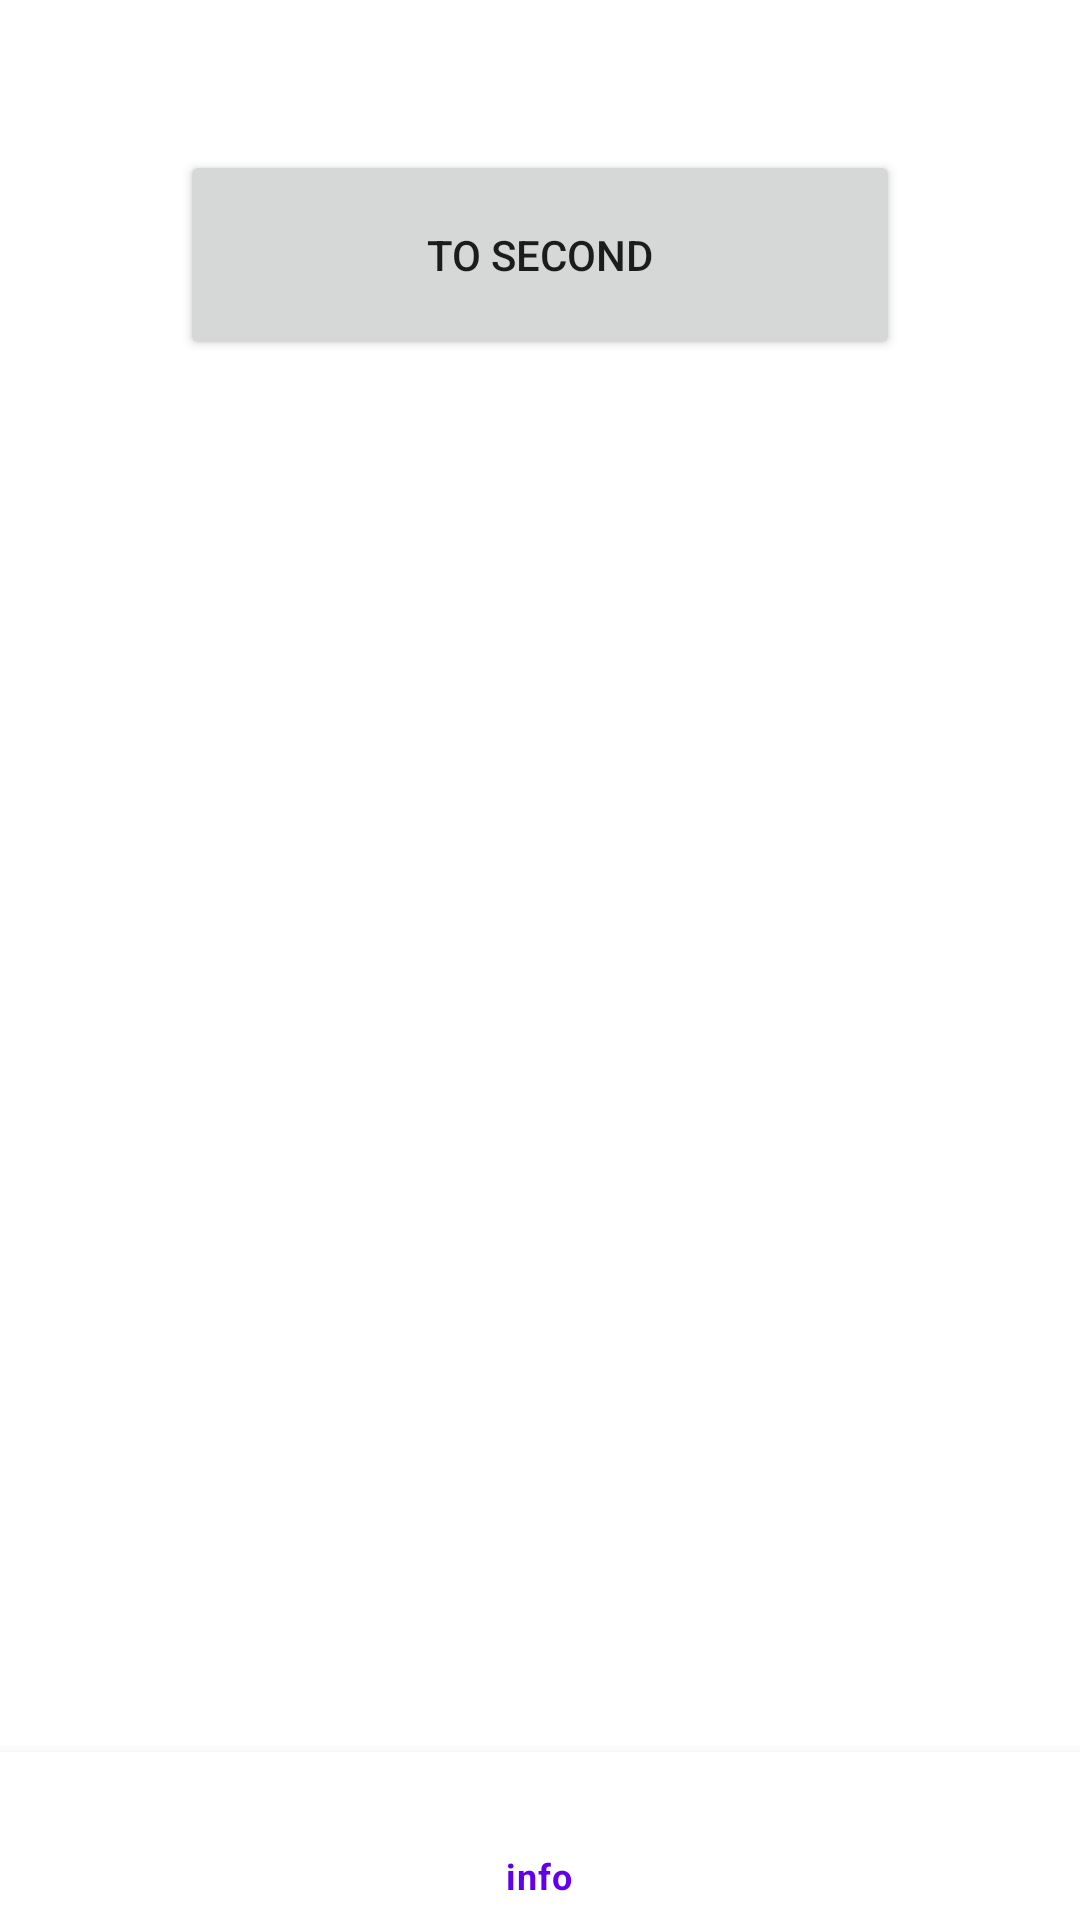

Here is an Android app screen rendered from its layout file. Give the layout XML and the strings, colors and styles it references.
<!-- AndroidManifest.xml: application theme Theme.AndroidLab3_4 -->
<!-- res/layout/activity_main.xml -->
<?xml version="1.0" encoding="utf-8"?>
<androidx.constraintlayout.widget.ConstraintLayout xmlns:android="http://schemas.android.com/apk/res/android"
    xmlns:app="http://schemas.android.com/apk/res-auto"
    xmlns:tools="http://schemas.android.com/tools"
    android:layout_width="match_parent"
    android:layout_height="match_parent"
    android:paddingTop="50dp"
    tools:context=".MainActivity"
    android:id="@+id/activity1"
    android:clipChildren="false">

    <Button
        android:id="@+id/bnToActivity2"
        android:layout_width="240dp"
        android:layout_height="70dp"
        android:textAlignment="center"
        android:text="@string/to_second"
        app:layout_constraintLeft_toLeftOf="parent"
        app:layout_constraintRight_toRightOf="parent"
        app:layout_constraintTop_toTopOf="parent" />

    <com.google.android.material.bottomnavigation.BottomNavigationView
        android:id="@+id/bnToAboutActivity"
        android:layout_width="0dp"
        android:layout_height="wrap_content"
        app:layout_constraintBottom_toBottomOf="parent"
        app:layout_constraintStart_toStartOf="parent"
        app:layout_constraintEnd_toEndOf="parent"
        app:menu="@menu/nav_menu"/>

</androidx.constraintlayout.widget.ConstraintLayout>
<!-- resources referenced by this layout -->
<resources>
  <string name="to_second">to second</string>
  <style name="Theme.AndroidLab3_4" parent="Theme.MaterialComponents.DayNight.DarkActionBar">
          
          <item name="colorPrimary">@color/purple_500</item>
          <item name="colorPrimaryVariant">@color/purple_700</item>
          <item name="colorOnPrimary">@color/white</item>
          
          <item name="colorSecondary">@color/teal_200</item>
          <item name="colorSecondaryVariant">@color/teal_700</item>
          <item name="colorOnSecondary">@color/black</item>
          
          <item name="android:statusBarColor" tools:targetApi="l">?attr/colorPrimaryVariant</item>
          
      </style>
  <!-- not gathered from this repository: default colours our renderer supplied (Android Studio template values) -->
  <color name="purple_500">#FF6200EE</color>
  <color name="purple_700">#FF3700B3</color>
  <color name="teal_200">#FF03DAC5</color>
  <color name="teal_700">#FF018786</color>
  <color name="black">#FF000000</color>
  <color name="white">#FFFFFFFF</color>
</resources>
